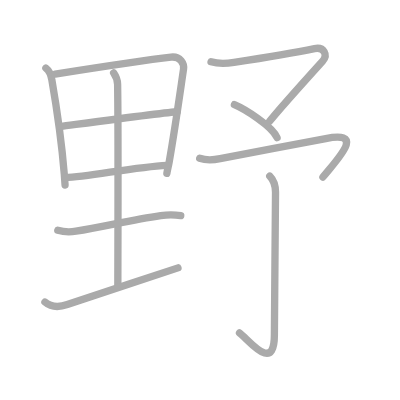
t = 0.00 s
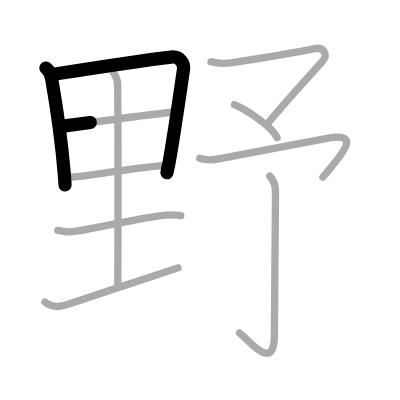
t = 2.25 s
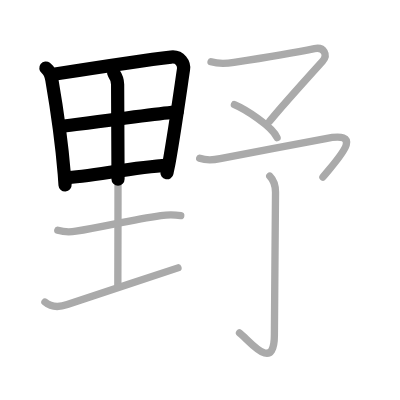
t = 4.50 s
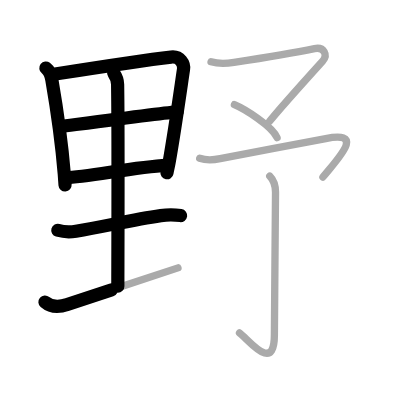
t = 6.50 s
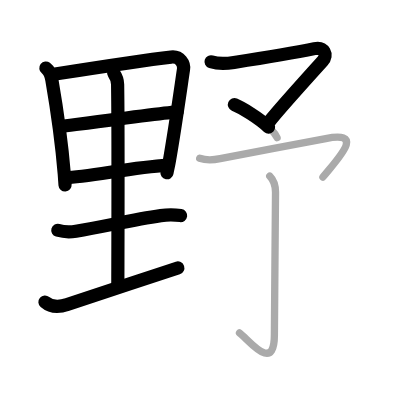
t = 8.75 s
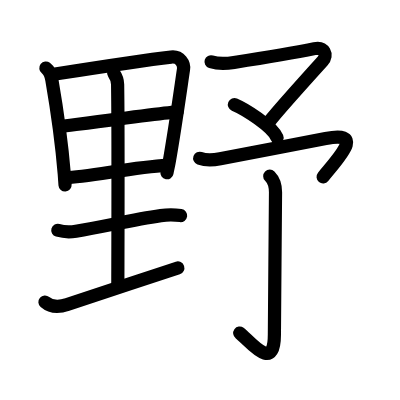
t = 11.00 s

The animated SVG that drew these frames (rendered in a browser with its animation timeline set to each time). Animation: 11 SMIL elements (animate=11); one cycle of 11.00 s.

<?xml version="1.0" standalone="no"?>
<!DOCTYPE svg PUBLIC "-//W3C//DTD SVG 1.1//EN"   "http://www.w3.org/Graphics/SVG/1.1/DTD/svg11.dtd">
<svg width="400px" height="400px"  version="1.1" xmlns="http://www.w3.org/2000/svg">
  <defs>
    <marker id="Triangle" viewBox="0 0 10 10" refX="0" refY="5" markerUnits="strokeWidth" markerWidth="3" style="stroke-opacity:0%;fill:#aaaaaa;" markerHeight="2" orient="auto">
      <path d="M 0 0 L 10 5 L 0 10 z" />
    </marker>
    
    <marker id="Arrow" viewBox="0 0 10 10" refX="5" refY="5" markerUnits="strokeWidth" markerWidth="1.8" style="stroke-opacity:0%;fill:#770000;" markerHeight="2" orient="auto">
      <path d="M 0 4 L 6 4 L 4 1 L 10 5 L 4 9 L 6 6 L 0 6 z" />
        <circle cx="5" cy="5" r="5" />
      </marker>
    
    <marker id="TriangleRed" viewBox="0 0 10 10" refX="0" refY="5" markerUnits="strokeWidth" markerWidth="3" style="stroke-opacity:0%;fill:#CC0000;" markerHeight="2" orient="auto">
      <path d="M 0 0 L 10 5 L 0 10 z" />
    </marker>
    
    <marker id="ArrowRed" viewBox="0 0 10 10" refX="5" refY="5" markerUnits="strokeWidth" markerWidth="1.8" style="stroke-opacity:0%;fill:#CC0000;" markerHeight="2" orient="auto">
      <path d="M 0 4 L 6 4 L 4 1 L 10 5 L 4 9 L 6 6 L 0 6 z" />
        <circle cx="5" cy="5" r="5" />
      </marker>
    
  </defs>
  
  <path style="fill:#ffffff; fill-opacity:100%; fill-rule:evenodd; stroke-width:0;" d="M 0 0 L 400px 0 L 400px 400px L 0 400px L 0 0" />

  <g transform="scale(3.6697247706422 3.6697247706422)">
<path style="fill:none; fill-opacity:0%; fill-rule:evenodd; stroke:#aaaaaa; stroke-opacity:100%; stroke-width: 1.5pt; stroke-linejoin:round; stroke-linecap:round;" d="M12.5 18.54c1.25 0.96 1.45 2.21 1.62 3.18c0.98 5.66 2.66 16.78 3.4 25.76c0.08 1 0.15 1.98 0.21 2.93"></path>
<path style="fill:none; fill-opacity:0%; fill-rule:evenodd; stroke:#aaaaaa; stroke-opacity:100%; stroke-width: 1.5pt; stroke-linejoin:round; stroke-linecap:round;" d="M15.03 20.17c10.69-1.68 25.59-3.93 31.58-4.62c2.5-0.29 3.63 1.82 3.4 3.34c-0.89 5.98-2.33 16.31-3.89 25.13c-0.23 1.31-0.45 2.06-0.65 3.21"></path>
<path style="fill:none; fill-opacity:0%; fill-rule:evenodd; stroke:#aaaaaa; stroke-opacity:100%; stroke-width: 1.5pt; stroke-linejoin:round; stroke-linecap:round;" d="M16.74 34.44c2.97-0.38 29.08-3.9 31.53-3.98"></path>
<path style="fill:none; fill-opacity:0%; fill-rule:evenodd; stroke:#aaaaaa; stroke-opacity:100%; stroke-width: 1.5pt; stroke-linejoin:round; stroke-linecap:round;" d="M17.7 48.43c6.57-0.22 18.7-2.92 27.77-3.37"></path>
<path style="fill:none; fill-opacity:0%; fill-rule:evenodd; stroke:#aaaaaa; stroke-opacity:100%; stroke-width: 1.5pt; stroke-linejoin:round; stroke-linecap:round;" d="M30.97 19.87c0.78 1.13 1.06 1.76 1.08 3.13c0.21 12.86 0.06 50.65 0.06 55.01"></path>
<path style="fill:none; fill-opacity:0%; fill-rule:evenodd; stroke:#aaaaaa; stroke-opacity:100%; stroke-width: 1.5pt; stroke-linejoin:round; stroke-linecap:round;" d="M15.75 62.75c1.72 0.5 3.79 0.44 4.95 0.25c7.75-1.25 14.9-3.05 23.1-4.25c1.7-0.25 3.83-0.25 5.45 0"></path>
<path style="fill:none; fill-opacity:0%; fill-rule:evenodd; stroke:#aaaaaa; stroke-opacity:100%; stroke-width: 1.5pt; stroke-linejoin:round; stroke-linecap:round;" d="M12.25 82.31c1.38 1.19 3.39 1.61 6.09 0.69c5.53-1.87 21.25-7.06 30.16-10"></path>
<path style="fill:none; fill-opacity:0%; fill-rule:evenodd; stroke:#aaaaaa; stroke-opacity:100%; stroke-width: 1.5pt; stroke-linejoin:round; stroke-linecap:round;" d="M57.51 16.84c2.11 0.66 4.23 0.51 6.25 0.19c7.36-1.16 19.6-3.31 21.94-3.78c2.6-0.52 3.74 1.71 2.19 3.42c-2.66 2.94-12.79 14.29-14.43 16.39"></path>
<path style="fill:none; fill-opacity:0%; fill-rule:evenodd; stroke:#aaaaaa; stroke-opacity:100%; stroke-width: 1.5pt; stroke-linejoin:round; stroke-linecap:round;" d="M63.88 28.5c2.86 1.21 10.28 5.85 11.62 9"></path>
<path style="fill:none; fill-opacity:0%; fill-rule:evenodd; stroke:#aaaaaa; stroke-opacity:100%; stroke-width: 1.5pt; stroke-linejoin:round; stroke-linecap:round;" d="M54.42 43.13c1.71 0.62 3.32 0.59 5.58 0.12c4.83-0.99 24.38-4.62 28.75-5.5c10.94-2.19 3.5 5.25-0.75 10.5"></path>
<path style="fill:none; fill-opacity:0%; fill-rule:evenodd; stroke:#aaaaaa; stroke-opacity:100%; stroke-width: 1.5pt; stroke-linejoin:round; stroke-linecap:round;" d="M73.51 48c1.12 1.12 1.57 2.38 1.57 4.41c0 2.04-0.31 35.1-0.31 38.84c0 10.75-7.08 1.18-9.5-0.52"></path>

<path style="fill:none; fill-opacity:0%; fill-rule:evenodd; stroke:#000000; stroke-opacity:100%; stroke-width: 2.7pt; stroke-linejoin:round; stroke-linecap:round;" d="M12.5 18.54c1.25 0.96 1.45 2.21 1.62 3.18c0.98 5.66 2.66 16.78 3.4 25.76c0.08 1 0.15 1.98 0.21 2.93" pathLength="100" stroke-dashoffset="100" stroke-dasharray="100 105"><animate id="dashAnim1" attributeName="stroke-dashoffset" from="100" to="0" dur="1s" calcMode="linear" fill="freeze"/></path>
<path style="fill:none; fill-opacity:0%; fill-rule:evenodd; stroke:#000000; stroke-opacity:100%; stroke-width: 2.7pt; stroke-linejoin:round; stroke-linecap:round;" d="M15.03 20.17c10.69-1.68 25.59-3.93 31.58-4.62c2.5-0.29 3.63 1.82 3.4 3.34c-0.89 5.98-2.33 16.31-3.89 25.13c-0.23 1.31-0.45 2.06-0.65 3.21" pathLength="100" stroke-dashoffset="100" stroke-dasharray="100 105"><animate id="dashAnim2" attributeName="stroke-dashoffset" from="100" to="0" dur="1s" calcMode="linear" begin="dashAnim1.end" fill="freeze"/></path>
<path style="fill:none; fill-opacity:0%; fill-rule:evenodd; stroke:#000000; stroke-opacity:100%; stroke-width: 2.7pt; stroke-linejoin:round; stroke-linecap:round;" d="M16.74 34.44c2.97-0.38 29.08-3.9 31.53-3.98" pathLength="100" stroke-dashoffset="100" stroke-dasharray="100 105"><animate id="dashAnim3" attributeName="stroke-dashoffset" from="100" to="0" dur="1s" calcMode="linear" begin="dashAnim2.end" fill="freeze"/></path>
<path style="fill:none; fill-opacity:0%; fill-rule:evenodd; stroke:#000000; stroke-opacity:100%; stroke-width: 2.7pt; stroke-linejoin:round; stroke-linecap:round;" d="M17.7 48.43c6.57-0.22 18.7-2.92 27.77-3.37" pathLength="100" stroke-dashoffset="100" stroke-dasharray="100 105"><animate id="dashAnim4" attributeName="stroke-dashoffset" from="100" to="0" dur="1s" calcMode="linear" begin="dashAnim3.end" fill="freeze"/></path>
<path style="fill:none; fill-opacity:0%; fill-rule:evenodd; stroke:#000000; stroke-opacity:100%; stroke-width: 2.7pt; stroke-linejoin:round; stroke-linecap:round;" d="M30.97 19.87c0.78 1.13 1.06 1.76 1.08 3.13c0.21 12.86 0.06 50.65 0.06 55.01" pathLength="100" stroke-dashoffset="100" stroke-dasharray="100 105"><animate id="dashAnim5" attributeName="stroke-dashoffset" from="100" to="0" dur="1s" calcMode="linear" begin="dashAnim4.end" fill="freeze"/></path>
<path style="fill:none; fill-opacity:0%; fill-rule:evenodd; stroke:#000000; stroke-opacity:100%; stroke-width: 2.7pt; stroke-linejoin:round; stroke-linecap:round;" d="M15.75 62.75c1.72 0.5 3.79 0.44 4.95 0.25c7.75-1.25 14.9-3.05 23.1-4.25c1.7-0.25 3.83-0.25 5.45 0" pathLength="100" stroke-dashoffset="100" stroke-dasharray="100 105"><animate id="dashAnim6" attributeName="stroke-dashoffset" from="100" to="0" dur="1s" calcMode="linear" begin="dashAnim5.end" fill="freeze"/></path>
<path style="fill:none; fill-opacity:0%; fill-rule:evenodd; stroke:#000000; stroke-opacity:100%; stroke-width: 2.7pt; stroke-linejoin:round; stroke-linecap:round;" d="M12.25 82.31c1.38 1.19 3.39 1.61 6.09 0.69c5.53-1.87 21.25-7.06 30.16-10" pathLength="100" stroke-dashoffset="100" stroke-dasharray="100 105"><animate id="dashAnim7" attributeName="stroke-dashoffset" from="100" to="0" dur="1s" calcMode="linear" begin="dashAnim6.end" fill="freeze"/></path>
<path style="fill:none; fill-opacity:0%; fill-rule:evenodd; stroke:#000000; stroke-opacity:100%; stroke-width: 2.7pt; stroke-linejoin:round; stroke-linecap:round;" d="M57.51 16.84c2.11 0.66 4.23 0.51 6.25 0.19c7.36-1.16 19.6-3.31 21.94-3.78c2.6-0.52 3.74 1.71 2.19 3.42c-2.66 2.94-12.79 14.29-14.43 16.39" pathLength="100" stroke-dashoffset="100" stroke-dasharray="100 105"><animate id="dashAnim8" attributeName="stroke-dashoffset" from="100" to="0" dur="1s" calcMode="linear" begin="dashAnim7.end" fill="freeze"/></path>
<path style="fill:none; fill-opacity:0%; fill-rule:evenodd; stroke:#000000; stroke-opacity:100%; stroke-width: 2.7pt; stroke-linejoin:round; stroke-linecap:round;" d="M63.88 28.5c2.86 1.21 10.28 5.85 11.62 9" pathLength="100" stroke-dashoffset="100" stroke-dasharray="100 105"><animate id="dashAnim9" attributeName="stroke-dashoffset" from="100" to="0" dur="1s" calcMode="linear" begin="dashAnim8.end" fill="freeze"/></path>
<path style="fill:none; fill-opacity:0%; fill-rule:evenodd; stroke:#000000; stroke-opacity:100%; stroke-width: 2.7pt; stroke-linejoin:round; stroke-linecap:round;" d="M54.42 43.13c1.71 0.62 3.32 0.59 5.58 0.12c4.83-0.99 24.38-4.62 28.75-5.5c10.94-2.19 3.5 5.25-0.75 10.5" pathLength="100" stroke-dashoffset="100" stroke-dasharray="100 105"><animate id="dashAnim10" attributeName="stroke-dashoffset" from="100" to="0" dur="1s" calcMode="linear" begin="dashAnim9.end" fill="freeze"/></path>
<path style="fill:none; fill-opacity:0%; fill-rule:evenodd; stroke:#000000; stroke-opacity:100%; stroke-width: 2.7pt; stroke-linejoin:round; stroke-linecap:round;" d="M73.51 48c1.12 1.12 1.57 2.38 1.57 4.41c0 2.04-0.31 35.1-0.31 38.84c0 10.75-7.08 1.18-9.5-0.52" pathLength="100" stroke-dashoffset="100" stroke-dasharray="100 105"><animate id="dashAnim11" attributeName="stroke-dashoffset" from="100" to="0" dur="1s" calcMode="linear" begin="dashAnim10.end" fill="freeze"/></path>

</g>

</svg>  
          
